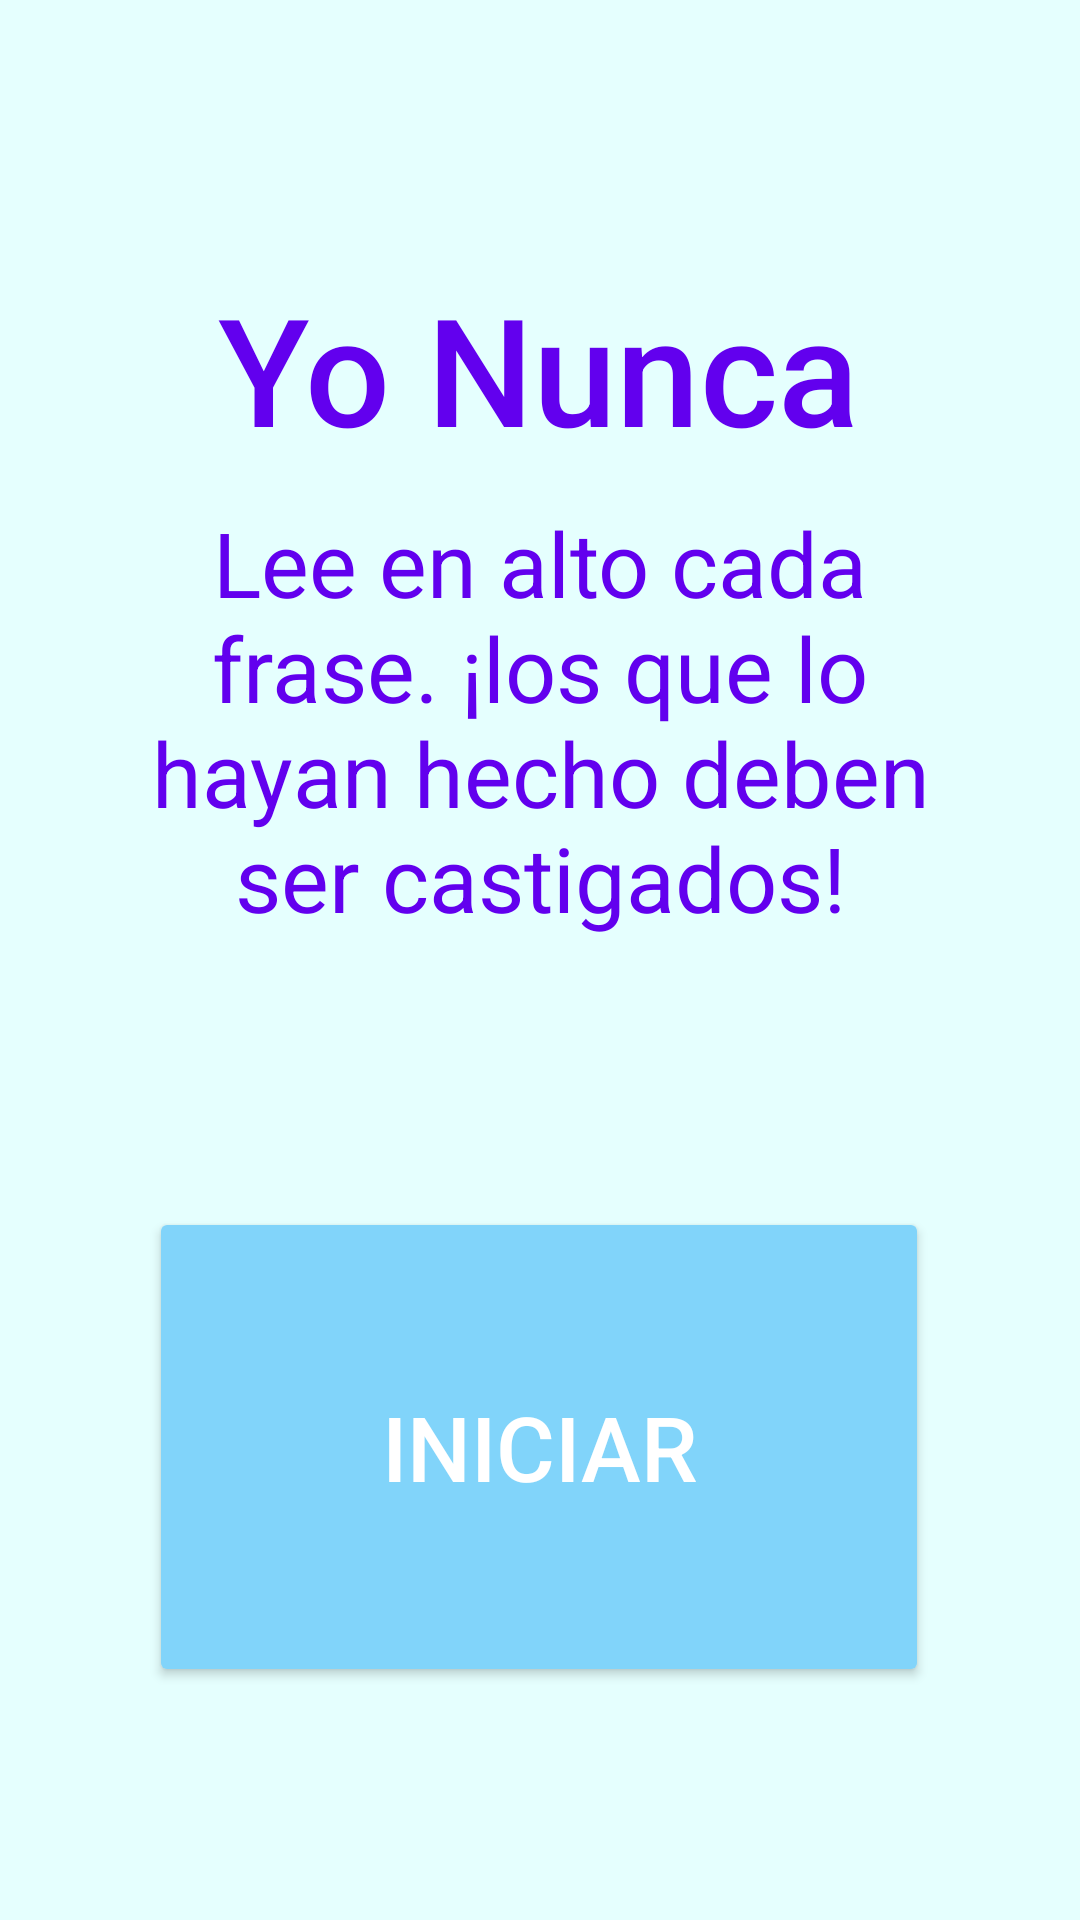

Write the Android layout XML for this screen, with the resource values it uses.
<!-- AndroidManifest.xml: application theme Theme.ProyectoMinijuegos -->
<!-- res/layout/activity_yo_nunca_inicio.xml -->
<?xml version="1.0" encoding="utf-8"?>
<androidx.constraintlayout.widget.ConstraintLayout xmlns:android="http://schemas.android.com/apk/res/android"
    xmlns:app="http://schemas.android.com/apk/res-auto"
    xmlns:tools="http://schemas.android.com/tools"
    android:layout_width="match_parent"
    android:layout_height="match_parent"
    android:background="#327CFFFA"
    tools:context=".YoNuncaInicio">

    <Button
        android:id="@+id/btYoNunca"
        android:layout_width="260dp"
        android:layout_height="160dp"
        android:layout_marginTop="35dp"
        android:text="@string/stIniciar"
        android:textColor="#FFFFFF"
        android:textSize="30sp"
        app:backgroundTint="#81D4FA"
        app:cornerRadius="60dp"
        app:layout_constraintBottom_toBottomOf="parent"
        app:layout_constraintEnd_toEndOf="parent"
        app:layout_constraintHorizontal_bias="0.496"
        app:layout_constraintStart_toStartOf="parent"
        app:layout_constraintTop_toBottomOf="@+id/tvYoNuncaInicio"
        app:layout_constraintVertical_bias="0.224" />

    <TextView
        android:id="@+id/tvYoNunca"
        android:layout_width="wrap_content"
        android:layout_height="wrap_content"
        android:fontFamily="sans-serif-medium"
        android:text="@string/stYoNunca"
        android:textColor="@color/purple_500"
        android:textSize="50sp"
        app:layout_constraintBottom_toBottomOf="parent"
        app:layout_constraintEnd_toEndOf="parent"
        app:layout_constraintHorizontal_bias="0.497"
        app:layout_constraintStart_toStartOf="parent"
        app:layout_constraintTop_toTopOf="parent"
        app:layout_constraintVertical_bias="0.156" />

    <TextView
        android:id="@+id/tvYoNuncaInicio"
        android:layout_width="279dp"
        android:layout_height="210dp"
        android:layout_marginBottom="316dp"
        android:gravity="center"
        android:text="@string/stYNExplicacion"
        android:textColor="@color/purple_500"
        android:textSize="30sp"
        app:layout_constraintBottom_toBottomOf="parent"
        app:layout_constraintEnd_toEndOf="parent"
        app:layout_constraintStart_toStartOf="parent"
        app:layout_constraintTop_toBottomOf="@+id/tvYoNunca" />
</androidx.constraintlayout.widget.ConstraintLayout>
<!-- resources referenced by this layout -->
<resources>
  <string name="stIniciar">Iniciar</string>
  <string name="stYNExplicacion">Lee en alto cada frase. ¡los que lo hayan hecho deben ser castigados!</string>
  <string name="stYoNunca">Yo Nunca</string>
  <style name="Theme.ProyectoMinijuegos" parent="Theme.MaterialComponents.DayNight.DarkActionBar">
          
          <item name="colorPrimary">@color/purple_500</item>
          <item name="colorPrimaryVariant">@color/purple_700</item>
          <item name="colorOnPrimary">@color/white</item>
          
          <item name="colorSecondary">@color/teal_200</item>
          <item name="colorSecondaryVariant">@color/teal_700</item>
          <item name="colorOnSecondary">@color/black</item>
          
          <item name="android:statusBarColor" tools:targetApi="l">?attr/colorPrimaryVariant</item>
          
      </style>
  <!-- not gathered from this repository: default colours our renderer supplied (Android Studio template values) -->
  <color name="purple_500">#FF6200EE</color>
  <color name="purple_700">#FF3700B3</color>
  <color name="teal_200">#FF03DAC5</color>
  <color name="teal_700">#FF018786</color>
  <color name="black">#FF000000</color>
  <color name="white">#FFFFFFFF</color>
</resources>
